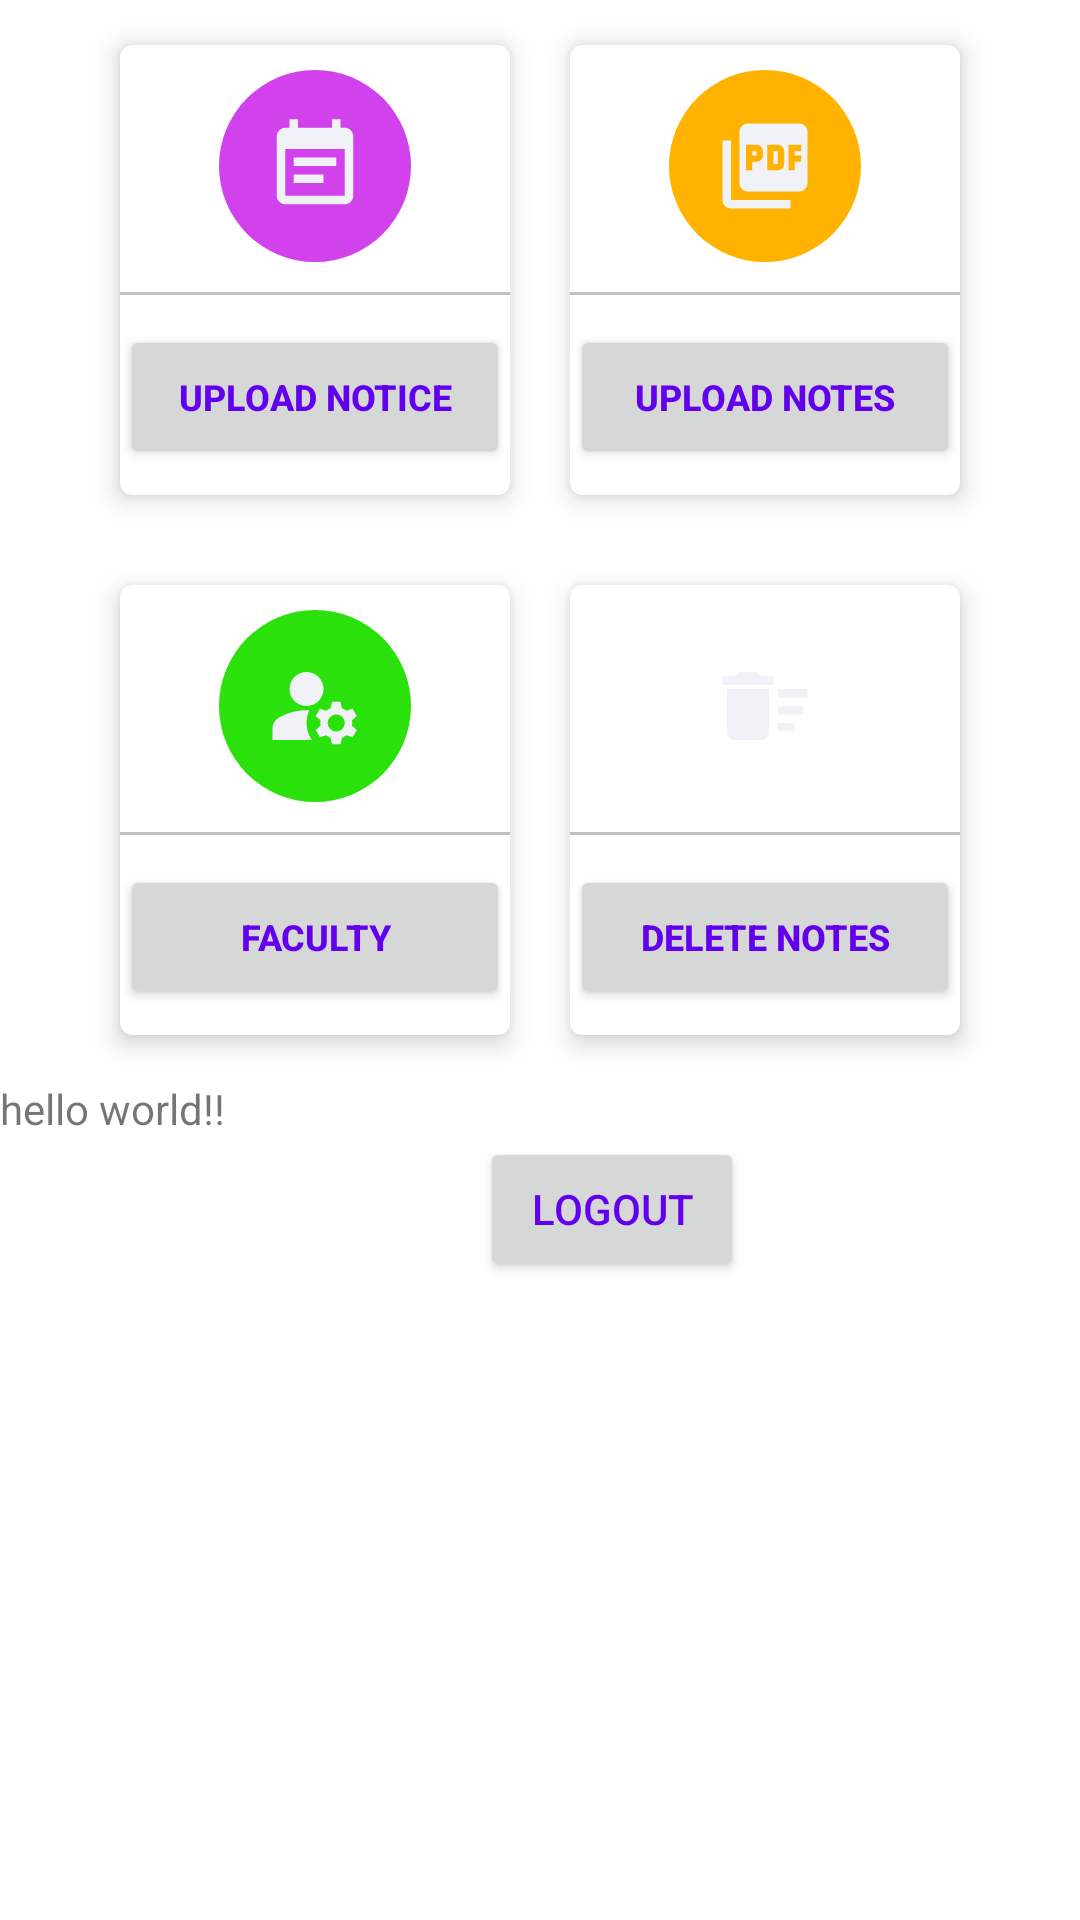

Layout XML and referenced resources for this Android screen:
<!-- AndroidManifest.xml: application theme Theme.Studentcentral -->
<!-- res/layout/activity_main.xml -->
<?xml version="1.0" encoding="utf-8"?>
<LinearLayout  xmlns:android="http://schemas.android.com/apk/res/android"
    xmlns:app="http://schemas.android.com/apk/res-auto"
    xmlns:tools="http://schemas.android.com/tools"
    android:layout_width="match_parent"
    android:layout_height="match_parent"
    tools:context=".MainActivity"
    android:orientation="vertical">

    <LinearLayout
        android:layout_width="match_parent"
        android:layout_height="wrap_content"
        android:orientation="horizontal"
        android:gravity="center"
        android:layout_margin="5dp">

        <com.google.android.material.card.MaterialCardView
            android:layout_width="130dp"
            android:layout_height="150dp"
            android:layout_margin="10dp"
            android:id="@+id/Notice"
            app:cardElevation="5dp">

            <LinearLayout
                android:layout_width="match_parent"
                android:layout_height="match_parent"
                android:gravity="center"
                android:orientation="vertical">

                <ImageView
                    android:layout_width="64dp"
                    android:layout_height="64dp"
                    android:background="@drawable/circle_pink"
                    android:src="@drawable/ic_notice"
                    android:padding="15dp"/>
                <View
                    android:layout_width="match_parent"
                    android:layout_height="1dp"
                    android:background="@color/lightGray"
                    android:layout_marginTop="10dp"/>
                <Button
                    android:layout_width="match_parent"
                    android:layout_height="wrap_content"
                    android:text="Upload Notice"
                    android:textStyle="bold"
                    android:padding="5dp"
                    android:layout_marginTop="10dp"
                    android:textColor="@color/textcolor"
                    android:textSize="12sp"
                    android:id="@+id/button_notice"/>


            </LinearLayout>
        </com.google.android.material.card.MaterialCardView><com.google.android.material.card.MaterialCardView
            android:layout_width="130dp"
            android:layout_height="150dp"
            android:layout_margin="10dp"
            android:id="@+id/notes"
            app:cardElevation="5dp">

            <LinearLayout
                android:layout_width="match_parent"
                android:layout_height="match_parent"
                android:gravity="center"
                android:orientation="vertical">

                <ImageView
                    android:layout_width="64dp"
                    android:layout_height="64dp"
                    android:background="@drawable/circle_yellow"
                    android:src="@drawable/ic_notes"
                    android:padding="15dp"/>
                <View
                    android:layout_width="match_parent"
                    android:layout_height="1dp"
                    android:background="@color/lightGray"
                    android:layout_marginTop="10dp"/>
                <Button
                    android:layout_width="match_parent"
                    android:layout_height="wrap_content"
                    android:text="Upload Notes"
                    android:textSize="12sp"
                    android:id="@+id/button_notes"
                    android:textStyle="bold"
                    android:padding="5dp"
                    android:layout_marginTop="10dp"
                    android:textColor="@color/textcolor"/>
            </LinearLayout>
        </com.google.android.material.card.MaterialCardView>

    </LinearLayout>
    <LinearLayout
        android:layout_width="match_parent"
        android:layout_height="wrap_content"
        android:orientation="horizontal"
        android:gravity="center"
        android:layout_margin="5dp">

        <com.google.android.material.card.MaterialCardView
            android:layout_width="130dp"
            android:layout_height="150dp"
            android:layout_margin="10dp"
            android:id="@+id/faculty"
            app:cardElevation="5dp">

            <LinearLayout
                android:layout_width="match_parent"
                android:layout_height="match_parent"
                android:gravity="center"
                android:orientation="vertical">

                <ImageView
                    android:layout_width="64dp"
                    android:layout_height="64dp"
                    android:background="@drawable/circle_green"
                    android:src="@drawable/ic_faculty"
                    android:padding="15dp"/>
                <View
                    android:layout_width="match_parent"
                    android:layout_height="1dp"
                    android:background="@color/lightGray"
                    android:layout_marginTop="10dp"/>
                <Button
                    android:layout_width="match_parent"
                    android:layout_height="wrap_content"
                    android:text="Faculty"
                    android:textStyle="bold"
                    android:padding="5dp"
                    android:layout_marginTop="10dp"
                    android:textSize="12sp"
                    android:id="@+id/button_faculty"
                    android:textColor="@color/textcolor"/>
            </LinearLayout>
        </com.google.android.material.card.MaterialCardView><com.google.android.material.card.MaterialCardView
            android:layout_width="130dp"
            android:layout_height="150dp"
            android:layout_margin="10dp"
            android:id="@+id/addsweep"
            app:cardElevation="5dp">

            <LinearLayout
                android:layout_width="match_parent"
                android:layout_height="match_parent"
                android:gravity="center"
                android:orientation="vertical">

                <ImageView
                    android:layout_width="64dp"
                    android:layout_height="64dp"
                    android:background="@drawable/circle_blue"
                    android:src="@drawable/ic_sweep"
                    android:padding="15dp"/>
                <View
                    android:layout_width="match_parent"
                    android:layout_height="1dp"
                    android:background="@color/lightGray"
                    android:layout_marginTop="10dp"/>
                <Button
                    android:layout_width="match_parent"
                    android:layout_height="wrap_content"
                    android:text="Delete Notes"
                    android:textStyle="bold"
                    android:padding="5dp"
                    android:layout_marginTop="10dp"
                    android:textColor="@color/textcolor"
                    android:textSize="12sp"
                    android:id="@+id/button_delnotes"/>
            </LinearLayout>
        </com.google.android.material.card.MaterialCardView>



    </LinearLayout>

          <TextView
              android:layout_width="wrap_content"
              android:layout_height="wrap_content"
              android:id="@+id/user_details"
              android:text="hello world!!"/>
          <Button
              android:layout_width="wrap_content"
              android:layout_height="wrap_content"
              android:id="@+id/logout"
              android:text="@string/logout"
              android:textColor="@color/textcolor"
              android:layout_marginLeft="160dp"/>


</LinearLayout>
<!-- resources referenced by this layout -->
<resources>
  <color name="lightGray">#c1c1c1</color>
  <color name="textcolor">#FF6200EE</color>
  <!-- drawable circle_green (drawable) -->
  <?xml version="1.0" encoding="utf-8"?>
  
  <shape android:shape="oval" xmlns:android="http://schemas.android.com/apk/res/android">
      <solid android:color="@color/red2"></solid>
  </shape>
  <!-- drawable circle_pink (drawable) -->
  <?xml version="1.0" encoding="utf-8"?>
  
  <shape android:shape="oval" xmlns:android="http://schemas.android.com/apk/res/android">
  <solid android:color="@color/pink"></solid>
  </shape>
  <!-- drawable circle_yellow (drawable) -->
  <?xml version="1.0" encoding="utf-8"?>
  
  <shape android:shape="oval" xmlns:android="http://schemas.android.com/apk/res/android">
      <solid android:color="@color/green2"></solid>
  </shape>
  <!-- drawable ic_notes (drawable) -->
  <vector android:height="24dp" android:tint="#F1F1F8"
      android:viewportHeight="24" android:viewportWidth="24"
      android:width="24dp" xmlns:android="http://schemas.android.com/apk/res/android">
      <path android:fillColor="@android:color/white" android:pathData="M20,2L8,2c-1.1,0 -2,0.9 -2,2v12c0,1.1 0.9,2 2,2h12c1.1,0 2,-0.9 2,-2L22,4c0,-1.1 -0.9,-2 -2,-2zM11.5,9.5c0,0.83 -0.67,1.5 -1.5,1.5L9,11v2L7.5,13L7.5,7L10,7c0.83,0 1.5,0.67 1.5,1.5v1zM16.5,11.5c0,0.83 -0.67,1.5 -1.5,1.5h-2.5L12.5,7L15,7c0.83,0 1.5,0.67 1.5,1.5v3zM20.5,8.5L19,8.5v1h1.5L20.5,11L19,11v2h-1.5L17.5,7h3v1.5zM9,9.5h1v-1L9,8.5v1zM4,6L2,6v14c0,1.1 0.9,2 2,2h14v-2L4,20L4,6zM14,11.5h1v-3h-1v3z"/>
  </vector>
  <!-- drawable ic_notice (drawable) -->
  <vector android:autoMirrored="true" android:height="24dp"
      android:tint="#F1F1F8" android:viewportHeight="24"
      android:viewportWidth="24" android:width="24dp" xmlns:android="http://schemas.android.com/apk/res/android">
      <path android:fillColor="@android:color/white" android:pathData="M17,10L7,10v2h10v-2zM19,3h-1L18,1h-2v2L8,3L8,1L6,1v2L5,3c-1.11,0 -1.99,0.9 -1.99,2L3,19c0,1.1 0.89,2 2,2h14c1.1,0 2,-0.9 2,-2L21,5c0,-1.1 -0.9,-2 -2,-2zM19,19L5,19L5,8h14v11zM14,14L7,14v2h7v-2z"/>
  </vector>
  <!-- drawable ic_sweep (drawable) -->
  <vector android:height="24dp" android:tint="#F1F1F8"
      android:viewportHeight="24" android:viewportWidth="24"
      android:width="24dp" xmlns:android="http://schemas.android.com/apk/res/android">
      <path android:fillColor="@android:color/white" android:pathData="M15,16h4v2h-4zM15,8h7v2h-7zM15,12h6v2h-6zM3,18c0,1.1 0.9,2 2,2h6c1.1,0 2,-0.9 2,-2L13,8L3,8v10zM14,5h-3l-1,-1L6,4L5,5L2,5v2h12z"/>
  </vector>
  <string name="logout">LOGOUT</string>
  <style name="Theme.Studentcentral" parent="Theme.MaterialComponents.DayNight.DarkActionBar">
          
          <item name="colorPrimary">@color/green1</item>
          <item name="colorPrimaryVariant">@color/green1</item>
          <item name="colorOnPrimary">@color/green1</item>
          
          <item name="colorSecondary">@color/green2</item>
          <item name="colorSecondaryVariant">@color/green2</item>
  
          
          <item name="android:statusBarColor">?attr/colorPrimaryVariant</item>
          
      </style>
  <color name="red2">#2AE10B</color>
  <color name="pink">#D242EC</color>
  <color name="green2">#FFB300</color>
  <color name="green1">#00bfa5</color>
</resources>
